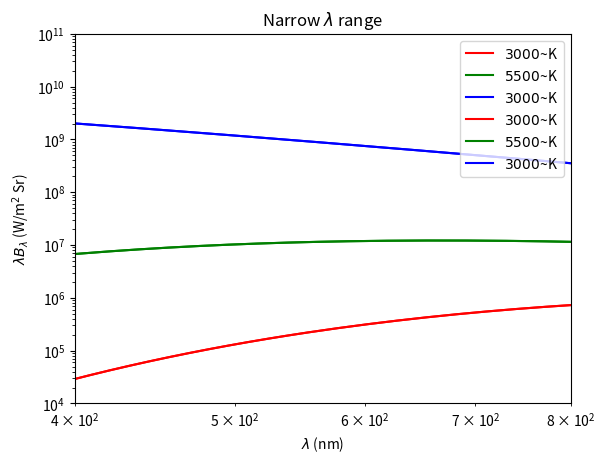

This chart was generated by the following Python code:
# For plotting
import matplotlib.pyplot as plt

# For file i/o and math
import numpy as np

####################
# Plot of Blamda vs lambda and 
# coinciding maxima with root using Bisection Method

# Define some constants.
k = 1.381e-23
h = 6.626e-34
c = 2.997e8

# Set temperature
T = 5500.0

# Specify the derivative of the Planck function to be zeroed.
def func_lambda(x):
    return x * np.exp(x) / (np.exp(x) - 1) - 5

# Find root via bisection
# Start with large range and initialize the list of values
xlist = np.array([0.01, 50.0, 100.0])
flist = func_lambda(xlist)

# Iterate many times, can adjust up and down to desired accuracy
for iteration in range(50):  # Try 50 iterations

    # If the root is between trials 0 and 1, set those to the limits
    if (flist[0] * flist[1] <= 0):
        xlist[2] = xlist[1]
        flist[2] = flist[1]

    # Otherwise the root is between trials 1 and 2, set those to the limits
    else:
        xlist[0] = xlist[1]
        flist[0] = flist[1]

    # Get the new trial at the midpoint
    xlist[1] = 0.5 * (xlist[0] + xlist[2])
    flist[1] = func_lambda(xlist[1])

xmax = xlist[1]

# Print wavelength of the maximum
lammax_nm = h * c / (xmax * k * T) * 1e9
print("Value of x at max", xmax)
print("Trial function value at maximum", flist[1])
print("Wavelength at max", lammax_nm)

# Plot the Planck function
# Make a list of wavelengths in nm and m
lam_nm = np.linspace(100, 2000, 500)
lam = lam_nm * 1e-9

# Compute the Planck function
Blambda = (2 * h * c**2 / lam**5) / (np.exp(h * c / (k * T * lam)) - 1)

# Plot the Planck function against lambda in nm
plt.plot(lam_nm, Blambda, '-b')

# Compute the wavlength at the max from the first part
lammax = lammax_nm * 1e-9
Blammax = (2 * h * c**2 / lammax**5) / (np.exp(h * c / (k * T * lammax)) - 1)

# Plot a a point on the
plt.plot(lammax_nm, Blammax, 'or')

# Add some labels
plt.xlabel(r'$\lambda$ (nm)')
plt.ylabel(r'$B_\lambda$ (W/m$^3$ Sr)')

# Add title
plt.title(r'$B_\lambda$ vs $\lambda$')

plt.show()

####################
# Plot of Bfreq vs freq and coinciding 
# with where the frequency peaks

# Define some constants.
k = 1.381e-23
h = 6.626e-34
c = 2.997e8

# Set temperature
T = 5500.0

# Specify the derivative of the Planck function to be zeroed.
def func_freq(x):
    return x * np.exp(x) / (np.exp(x) - 1) - 3

# Find root via bisection
# Start with large range and initialize the list of values
xlist = np.array([0.01, 50.0, 100.0])
flist = func_freq(xlist)

# Iterate many times, can adjust up and down to desired accuracy
for iteration in range(50):  

    # If the root is between trials 0 and 1, set those to the limits
    if (flist[0] * flist[1] <= 0):
        xlist[2] = xlist[1]
        flist[2] = flist[1]

    # Otherwise the root is between trials 1 and 2, set those to the limits
    else:
        xlist[0] = xlist[1]
        flist[0] = flist[1]

    # Get the new trial at the midpoint
    xlist[1] = 0.5 * (xlist[0] + xlist[2])
    flist[1] = func_freq(xlist[1])


xmax = xlist[1]

# Print wavelength of the maximum
numax = xmax * k * T / h
print("Value of x at max", xmax)
print("Trial function value at maximum", flist[1])
print("Frequency at max", numax)

# Plot the Planck function
# Make a list of wavelengths in nm and m
nu = np.linspace(0.15e14, 30.0e14, 500)

# Compute the Planck function
# dn = - dl/l^2 c
# hc^2/l^5 dl = hc^2/l^5  l^2/c dn = hc/l^3 dn = hn^3/c^2 dn
Bnu = (2 * h * nu**3 / c**2) / (np.exp(h * nu / (k * T)) - 1)

# Plot the Planck function against lambda in nm
plt.plot(nu, Bnu, '-b')

# Compute the wavlength at the max from the first part
Bnumax = (2 * h * numax**3 / c**2) / (np.exp(h * numax / (k * T)) - 1)

# Plot a a point on the
plt.plot(numax, Bnumax, 'or')

# Add some labels
plt.xlabel(r'$\nu$ (Hz)')
plt.ylabel(r'$B_\nu$ (W/m$^2$ Sr Hz)')

# Add title
plt.title(r'$B_\nu$ vs $\nu$')

plt.show()


####################
# Plot of log(Lambda*B) vs log(Lambda) for 
# various temperatures large range for lambda

# Define some constants.
k = 1.381e-23
h = 6.626e-34
c = 2.997e8

# Plot the Planck function
# Make a list of wavelengths in nm and m
lam_nm = np.logspace(1, 4, 500)
lam = lam_nm * 1e-9

# Compute and plot the Planck function at 3000 K
T = 3000
lamBlambda = lam * (2 * h * c**2 / lam**5) / \
    (np.exp(h * c / (k * T * lam)) - 1)
plt.plot(lam_nm, lamBlambda, '-r', label=r'$3000$~K')

# Compute and plot the Planck function at 5500 K
T = 5500
lamBlambda = lam * (2 * h * c**2 / lam**5) / \
    (np.exp(h * c / (k * T * lam)) - 1)
plt.plot(lam_nm, lamBlambda, '-g', label=r'$5500$~K')

# Compute and plot the Planck function at 30,000 K
T = 30000
lamBlambda = lam * (2 * h * c**2 / lam**5) / \
    (np.exp(h * c / (k * T * lam)) - 1)
plt.plot(lam_nm, lamBlambda, '-b', label=r'$3000$~K')

# Set some limits
plt.ylim((1e4, 1e11))

# Set x and y scales to logarithmic
plt.xscale('log')
plt.yscale('log')

# Add some labels
plt.xlabel(r'$\lambda$ (nm)')
plt.ylabel(r'$\lambda B_\lambda$ (W/m$^2$ Sr)')

# Add a legend
plt.legend()

# Add title
plt.title(r'Large $\lambda$ range')

plt.show()


####################
# Plot of log(Lambda*B) vs log(Lambda) for 
# various temperatures Narrow range for lambda

# Define some constants.
k = 1.381e-23
h = 6.626e-34
c = 2.997e8

# Plot the Planck function
# Make a list of wavelengths in nm and m
lam_nm = np.logspace(1, 4, 500)
lam = lam_nm * 1e-9

# Compute and plot the Planck function at 3000 K
T = 3000
lamBlambda = lam * (2 * h * c**2 / lam**5) / \
    (np.exp(h * c / (k * T * lam)) - 1)
plt.plot(lam_nm, lamBlambda, '-r', label=r'$3000$~K')

# Compute and plot the Planck function at 5500 K
T = 5500
lamBlambda = lam * (2 * h * c**2 / lam**5) / \
    (np.exp(h * c / (k * T * lam)) - 1)
plt.plot(lam_nm, lamBlambda, '-g', label=r'$5500$~K')

# Compute and plot the Planck function at 30,000 K
T = 30000
lamBlambda = lam * (2 * h * c**2 / lam**5) / \
    (np.exp(h * c / (k * T * lam)) - 1)
plt.plot(lam_nm, lamBlambda, '-b', label=r'$3000$~K')

# Set some limits
plt.xlim((400, 800))
plt.ylim((1e4, 1e11))

# Set x and y scales to logarithmic
plt.xscale('log')
plt.yscale('log')

# Add some labels
plt.xlabel(r'$\lambda$ (nm)')
plt.ylabel(r'$\lambda B_\lambda$ (W/m$^2$ Sr)')

# Add a legend
plt.legend()

# Add title
plt.title(r'Narrow $\lambda$ range')

plt.show()
